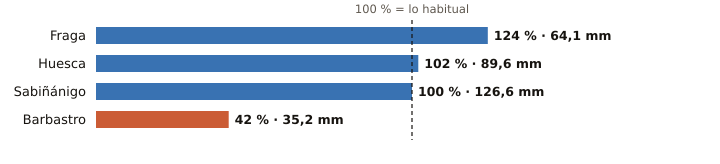

Values plotted in this chart, from the file beside it:
estacion, provincia, indicativo, mm_otono, referencia_mm, pct, periodo_referencia, hasta, hora
Fraga, Huesca, 9924X, 64.1, 51.5, 124, 2009-2025, 2026-10-25, 8
Huesca, Huesca, 9901X, 89.6, 88.2, 102, 2009-2025, 2026-10-25, 8
Sabiñánigo, Huesca, 9460X, 126.6, 126.1, 100, 2004-2025, 2026-10-25, 9
Barbastro, Huesca, 9866C, 35.2, 83.5, 42, 2009-2025, 2026-10-25, 8
